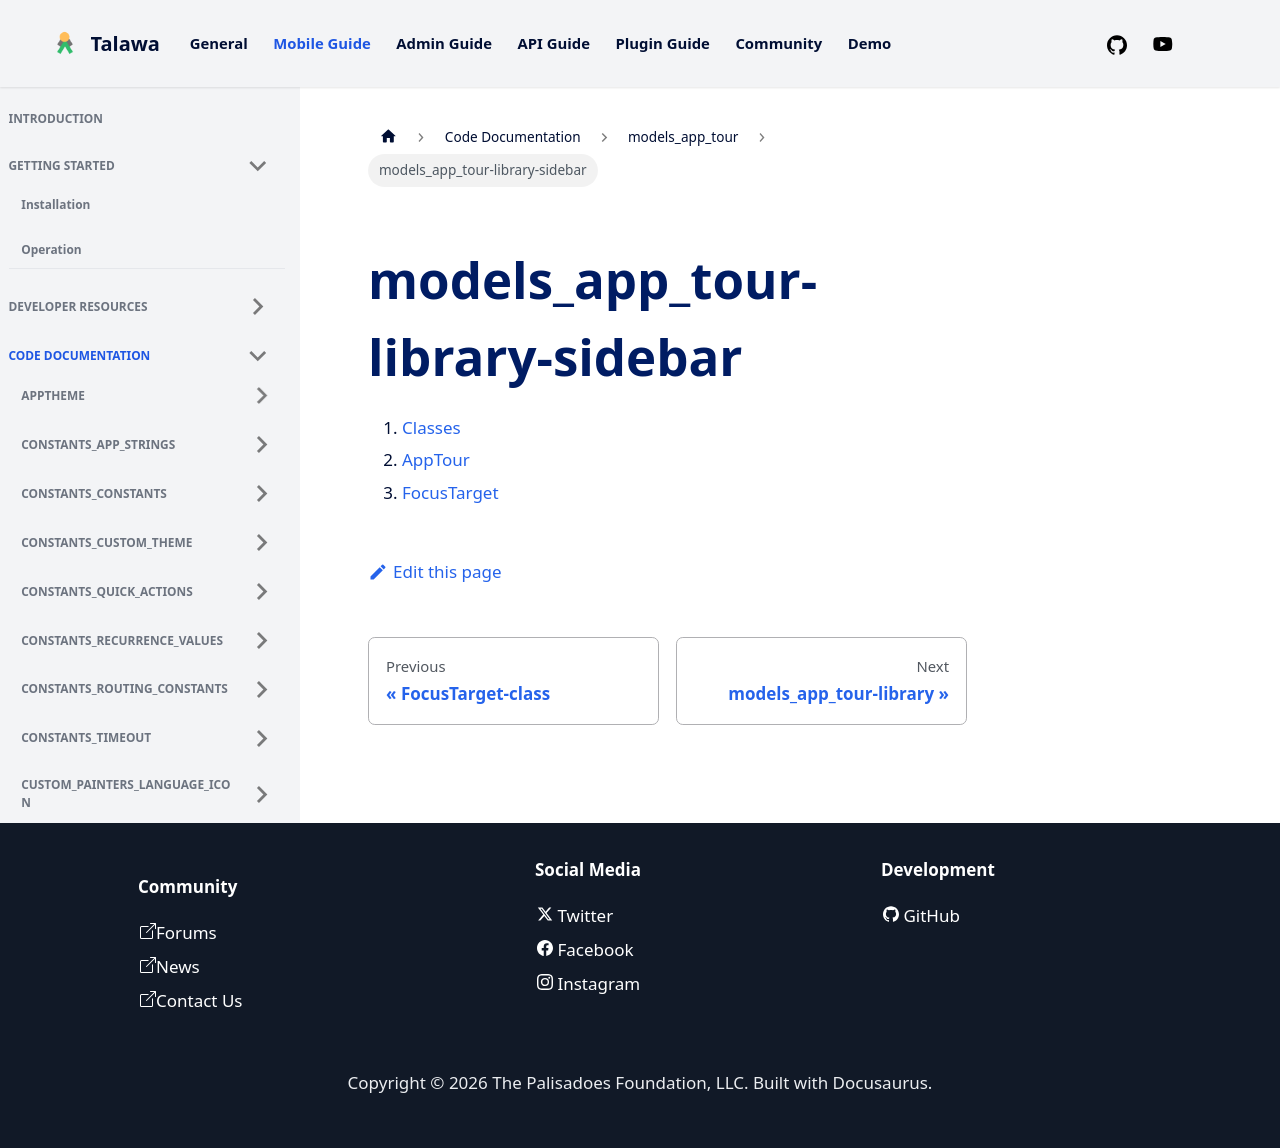

repository: PalisadoesFoundation/talawa · page: docs/auto-docs/models_app_tour/models_app_tour-library-sidebar/index.html · generator: docusaurus

1.  [Classes](./#classes)
2.  [AppTour](./AppTour-class.md)
3.  [FocusTarget](./FocusTarget-class.md)
